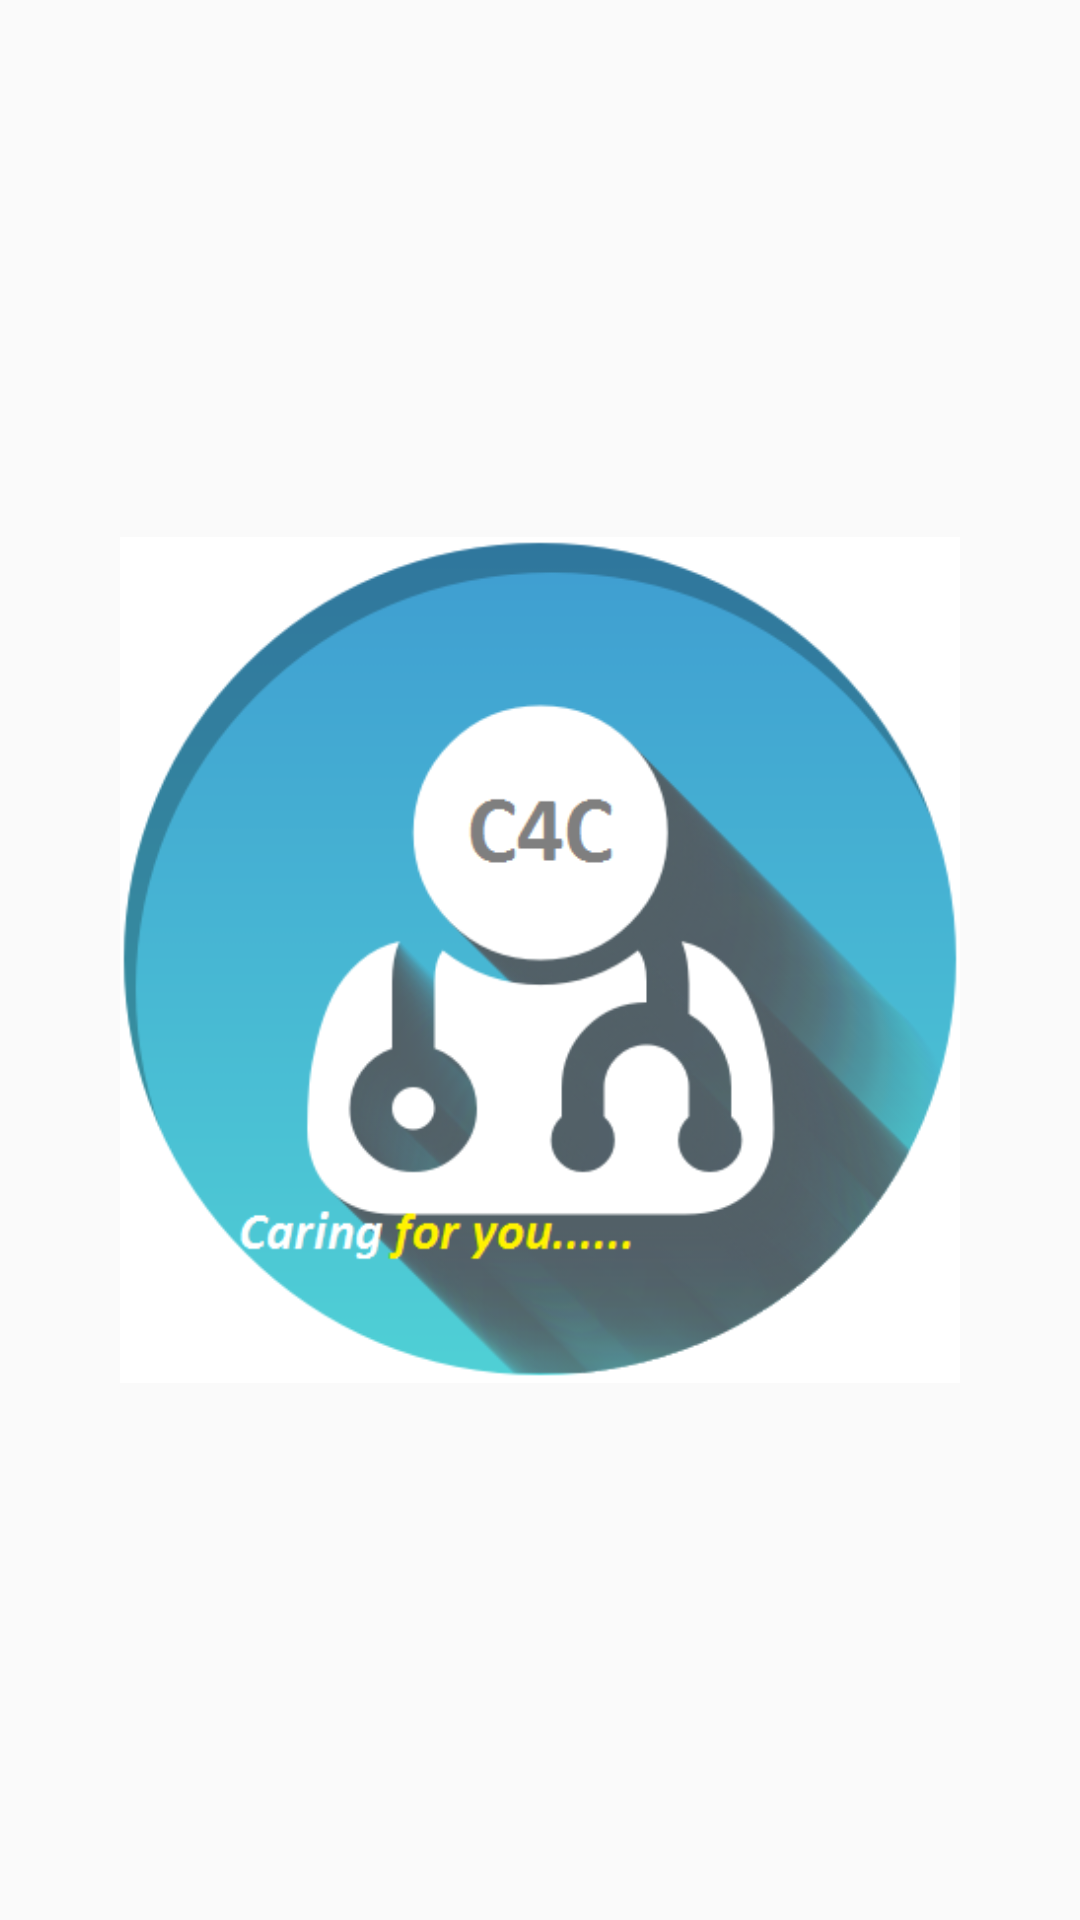

Layout XML and referenced resources for this Android screen:
<!-- AndroidManifest.xml: application theme AppTheme.NoActionBar -->
<!-- res/layout/splash_screen.xml -->
<?xml version="1.0" encoding="utf-8"?>
<RelativeLayout xmlns:android="http://schemas.android.com/apk/res/android"
    xmlns:tools="http://schemas.android.com/tools"
    android:id="@+id/activity_main2"
    android:layout_width="match_parent"
    android:layout_height="match_parent"
    tools:context=".Splash_Screen">


    <LinearLayout xmlns:android="http://schemas.android.com/apk/res/android"
        android:layout_width="fill_parent"
        android:layout_height="fill_parent"
        android:orientation="vertical"
        android:weightSum="1">


        <ImageView
            android:id="@+id/logo"
            android:layout_width="match_parent"
            android:layout_height="match_parent"
            android:src="@drawable/c4c_logo"
            android:paddingLeft="40dp"
            android:paddingRight="40dp"
            android:layout_alignParentBottom="true"
            android:layout_centerVertical="true" />

    </LinearLayout>


</RelativeLayout>
<!-- resources referenced by this layout -->
<resources>
  <!-- drawable c4c_logo: png bitmap (drawable, 67498 bytes) -->
  <style name="AppTheme.NoActionBar">
          <item name="windowActionBar">false</item>
          <item name="windowNoTitle">true</item>
      </style>
</resources>
